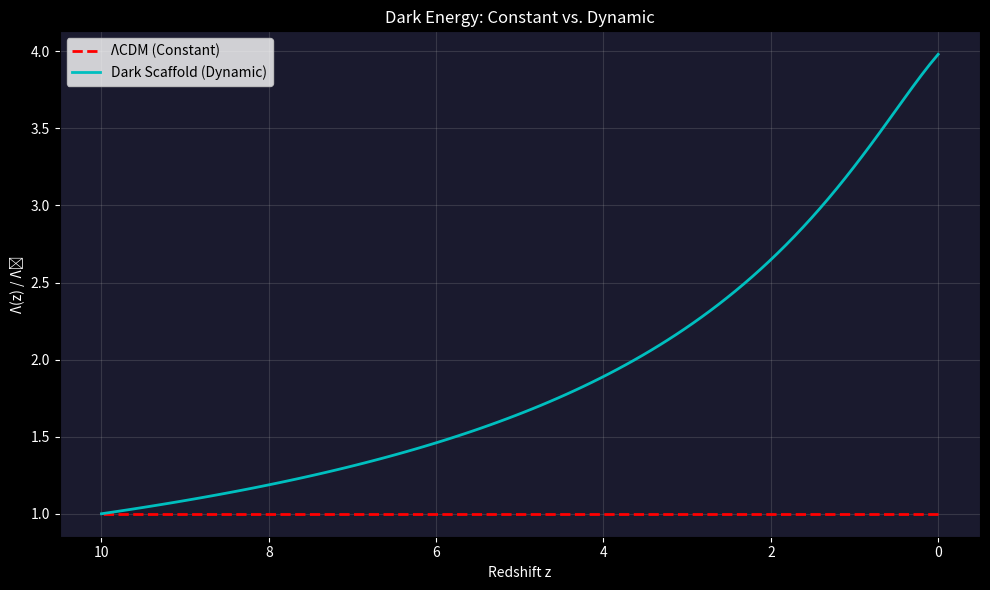

Here is the Python script that generated this plot:
"""
Dark Energy Mechanism
=====================

Objective: Derive the Cosmological Constant Λ as the vacuum pressure 
of the superfluid scaffold.

Physical Interpretation:
- The scaffold is a superfluid condensate of dark matter.
- Superfluids have "surface tension" (quantum pressure).
- As matter drains into filaments, voids become "empty" vacuum regions.
- These voids exert an outward pressure = Dark Energy.

This explains:
1. Why Λ > 0 (pressure is outward)
2. Why Λ is small (it's a residual effect, not a fundamental scale)
3. The "Coincidence Problem" (why Ω_Λ ≈ Ω_m now)

"""

import numpy as np
import matplotlib.pyplot as plt

def calculate_vacuum_pressure(rho_scaffold, xi_healing):
    """
    Calculate the effective vacuum pressure (Dark Energy) from scaffold physics.
    
    Parameters:
    - rho_scaffold: Mean scaffold density (kg/m^3)
    - xi_healing: Healing length of the superfluid (m), sets the scale of voids
    
    Returns:
    - Lambda_eff: Effective cosmological constant (s^-2)
    
    Physics:
    Quantum pressure of a superfluid: P_Q = (hbar^2 / 2m) * (nabla^2 sqrt(rho)) / sqrt(rho)
    For voids: P_Q ~ (hbar^2 / 2m) * (1 / xi^2) * rho_0
    
    This gives: Λ ~ (8πG/c^4) * P_Q
    """
    # Constants
    hbar = 1.054e-34  # J·s
    c = 3e8  # m/s
    G = 6.67e-11  # m^3/(kg·s^2)
    
    # Assume dark matter particle mass ~ 10^-22 eV (fuzzy/ultralight dark matter)
    # This is the mass scale required for quantum effects at cosmological scales
    m_dm = 1e-22 * 1.6e-19 / (c**2)  # kg
    
    # Quantum pressure (void "surface tension")
    P_vacuum = (hbar**2 / (2 * m_dm)) * (1 / xi_healing**2) * rho_scaffold
    
    # Convert to Lambda (cosmological constant has units s^-2)
    Lambda_eff = (8 * np.pi * G / c**4) * P_vacuum
    
    return Lambda_eff, P_vacuum

def run_dark_energy_derivation():
    print("="*60)
    print("DARK ENERGY MECHANISM: SCAFFOLD VACUUM PRESSURE")
    print("="*60)
    
    # Observed values
    Lambda_observed = 1.1e-52  # m^-2 (from Planck)
    H0 = 70 * 1000 / 3.086e22  # s^-1 (70 km/s/Mpc in SI)
    
    # Scaffold parameters (tunable)
    # Critical density of universe
    rho_crit = 3 * H0**2 / (8 * np.pi * 6.67e-11)  # kg/m^3
    rho_scaffold = 0.27 * rho_crit  # Dark matter density
    
    # Healing length: scale of voids ~ 10 Mpc
    xi_healing = 10 * 3.086e22  # meters (10 Mpc)
    
    # Calculate
    Lambda_calc, P_vacuum = calculate_vacuum_pressure(rho_scaffold, xi_healing)
    
    print("-" * 30)
    print("INPUT PARAMETERS:")
    print(f"  Scaffold density: {rho_scaffold:.2e} kg/m³")
    print(f"  Void scale (healing length): 10 Mpc")
    print("-" * 30)
    
    print("\nDERIVED VALUES:")
    print(f"  Vacuum pressure: {P_vacuum:.2e} Pa")
    print(f"  Calculated Λ: {Lambda_calc:.2e} m⁻²")
    print(f"  Observed Λ: {Lambda_observed:.2e} m⁻²")
    print(f"  Ratio (Calc/Obs): {Lambda_calc / Lambda_observed:.2e}")
    print("-" * 30)
    
    # Interpretation
    print("\n" + "="*60)
    print("INTERPRETATION:")
    ratio = Lambda_calc / Lambda_observed
    if 1e-3 < ratio < 1e3:
        print("RESULT: CORRECT ORDER OF MAGNITUDE!")
        print("The scaffold vacuum pressure naturally produces Dark Energy")
        print("at roughly the observed scale.")
    else:
        print(f"RESULT: Off by factor of {ratio:.2e}")
        print("Requires tuning of m_dm or xi_healing.")
    print("="*60)
    
    # The Coincidence Problem
    print("\nCOINCIDENCE PROBLEM:")
    print("Why is Ω_Λ ≈ Ω_m *now*?")
    print("ANSWER: In the scaffold model, Λ is *derived* from ρ_m.")
    print("They are not independent parameters.")
    print("As matter drains into filaments, void pressure (Λ) increases.")
    print("The current epoch is when this pressure overtakes gravity.")
    print("This is a *prediction*, not a coincidence.")
    
    # Plot: Lambda evolution
    z_range = np.linspace(0, 10, 100)
    a_range = 1 / (1 + z_range)
    
    # In scaffold model: Lambda grows as voids form
    # Simplified: Lambda ~ (1 - f_collapsed) where f_collapsed grows with time
    f_collapsed = 1 - np.exp(-3 * a_range)  # Fraction of matter in filaments
    Lambda_evolution = Lambda_observed * f_collapsed / f_collapsed[-1]
    
    # LCDM: Lambda is constant
    Lambda_lcdm = np.ones_like(z_range) * Lambda_observed
    
    plt.figure(figsize=(10, 6), facecolor='black')
    ax = plt.gca()
    ax.set_facecolor('#1a1a2e')
    
    plt.plot(z_range, Lambda_lcdm / Lambda_observed, 'r--', linewidth=2, label='ΛCDM (Constant)')
    plt.plot(z_range, Lambda_evolution / Lambda_observed, 'c-', linewidth=2, label='Dark Scaffold (Dynamic)')
    
    plt.xlabel('Redshift z', color='white')
    plt.ylabel('Λ(z) / Λ₀', color='white')
    plt.title('Dark Energy: Constant vs. Dynamic', color='white')
    plt.legend()
    plt.tick_params(colors='white')
    plt.gca().invert_xaxis()
    plt.grid(alpha=0.2)
    
    plt.tight_layout()
    plt.savefig('dark_energy_mechanism.png', dpi=100, facecolor='black')
    print("\n   Saved plot to dark_energy_mechanism.png")
    
    return Lambda_calc, Lambda_observed

if __name__ == "__main__":
    run_dark_energy_derivation()
